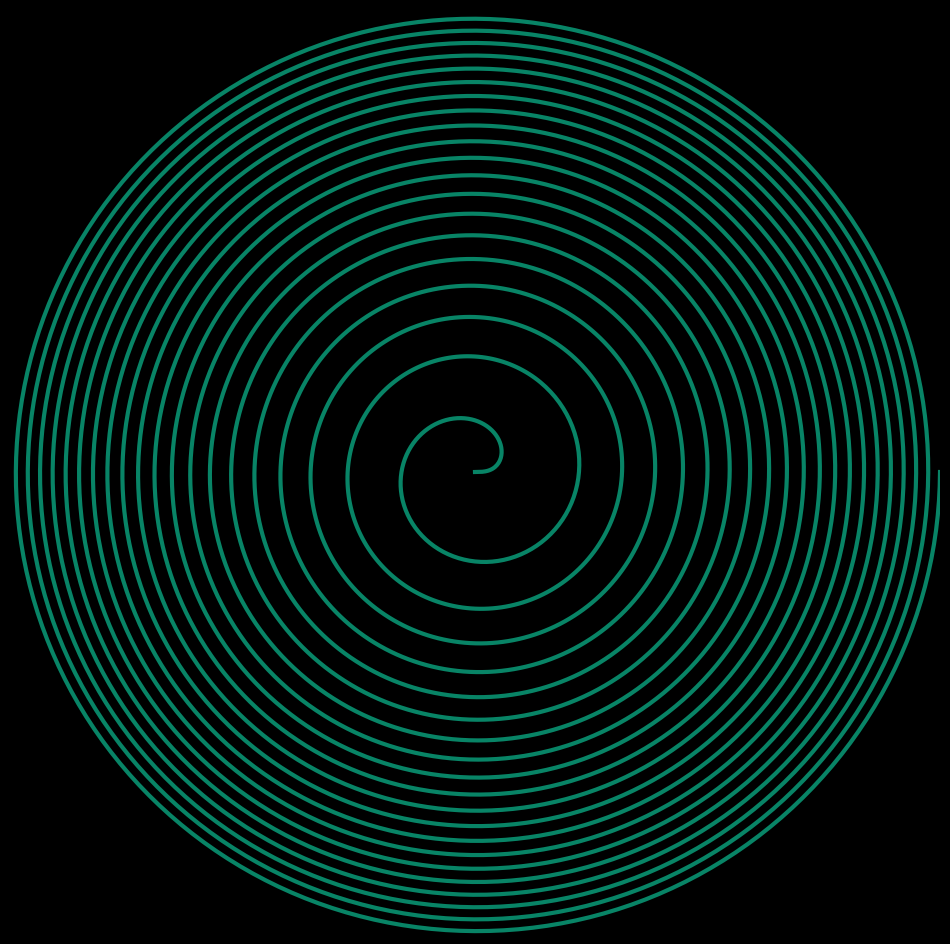

Reproduce this figure in Python. (Note: this script raises an exception after producing the figure.)
import matplotlib.pylab as plt
import numpy as np
import pandas as pd
from math import cos, sin, log, tan, gamma, pi, exp, sqrt
from mpl_toolkits.mplot3d import Axes3D
import matplotlib

colors = matplotlib.cm.get_cmap('summer')
n = 0
for s in np.linspace(0.5, 15, 210):
    p = plt.figure(figsize=(12, 12), facecolor='black', dpi=200)
    p = plt.axis('off')
    p = plt.xlim(-1, 1)
    p = plt.ylim(-1, 1)
    X = np.array([t**s * cos(t) for t in np.linspace(0, 40 * pi, 4000)])
    Y = np.array([t**s * sin(t) for t in np.linspace(0, 40 * pi, 4000)])
    h = (40 * pi) ** s
    p = plt.plot(X / h, Y / h, lw=3, color=colors(s / 15))
    plt.savefig(
        f'C:/Users/<user>/Pictures/RandomPlots/26112019/plor{n}.png',
        facecolor='black',
    )
    n += 1
